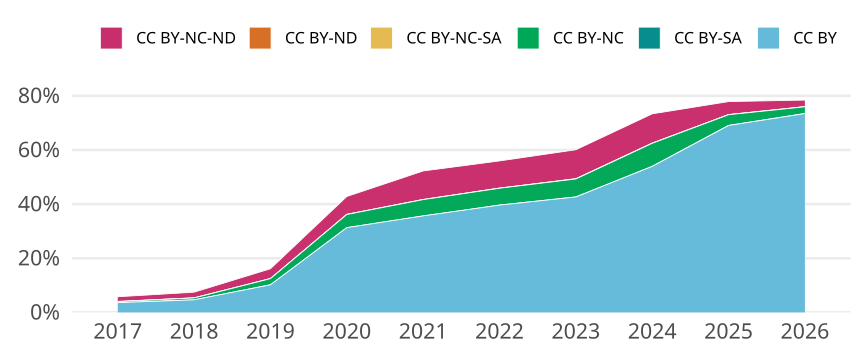

The file beside this chart, header and first rows:
cr_year, jn_all, cc, cc_total, prop
2017, 50549, CC BY, 1816, 0.03593
2017, 50549, CC BY-SA, 0, 0
2017, 50549, CC BY-NC, 182, 0.0036
2017, 50549, CC BY-NC-SA, 48, 9.495736809828088e-4
2017, 50549, CC BY-ND, 0, 0
2017, 50549, CC BY-NC-ND, 873, 0.01727
2018, 49775, CC BY, 2309, 0.04639
2018, 49775, CC BY-SA, 1, 2.0090406830738323e-5
2018, 49775, CC BY-NC, 349, 0.007012
2018, 49775, CC BY-NC-SA, 13, 2.611752887995982e-4
2018, 49775, CC BY-ND, 0, 0
2018, 49775, CC BY-NC-ND, 1046, 0.02101
2019, 48731, CC BY, 4972, 0.102
2019, 48731, CC BY-SA, 0, 0
2019, 48731, CC BY-NC, 1104, 0.02265
2019, 48731, CC BY-NC-SA, 13, 2.667706388130759e-4
2019, 48731, CC BY-ND, 2, 4.104163674047321e-5
2019, 48731, CC BY-NC-ND, 1767, 0.03626
2020, 50214, CC BY, 15725, 0.3132
2020, 50214, CC BY-SA, 1, 1.9914764806627635e-5
2020, 50214, CC BY-NC, 2435, 0.04849
2020, 50214, CC BY-NC-SA, 25, 4.978691201656908e-4
2020, 50214, CC BY-ND, 7, 1.3940335364639344e-4
2020, 50214, CC BY-NC-ND, 3311, 0.06594
2021, 52227, CC BY, 18615, 0.3564
2021, 52227, CC BY-SA, 1, 1.914718440653302e-5
2021, 52227, CC BY-NC, 3144, 0.0602
2021, 52227, CC BY-NC-SA, 22, 4.212380569437264e-4
2021, 52227, CC BY-ND, 4, 7.658873762613208e-5
2021, 52227, CC BY-NC-ND, 5500, 0.1053
2022, 45522, CC BY, 18042, 0.3963
2022, 45522, CC BY-SA, 9, 1.9770660340055358e-4
2022, 45522, CC BY-NC, 2824, 0.06204
2022, 45522, CC BY-NC-SA, 25, 5.491850094459822e-4
2022, 45522, CC BY-ND, 3, 6.590220113351786e-5
2022, 45522, CC BY-NC-ND, 4568, 0.1003
2023, 44114, CC BY, 18813, 0.4265
2023, 44114, CC BY-SA, 7, 1.5867978419549348e-4
2023, 44114, CC BY-NC, 2924, 0.06628
2023, 44114, CC BY-NC-SA, 27, 6.120505961826178e-4
2023, 44114, CC BY-ND, 17, 3.853651901890556e-4
2023, 44114, CC BY-NC-ND, 4719, 0.107
2024, 44151, CC BY, 23815, 0.5394
2024, 44151, CC BY-SA, 12, 2.717945233403547e-4
2024, 44151, CC BY-NC, 3750, 0.08494
2024, 44151, CC BY-NC-SA, 27, 6.11537677515798e-4
2024, 44151, CC BY-ND, 8, 1.811963488935698e-4
2024, 44151, CC BY-NC-ND, 4775, 0.1082
2025, 44764, CC BY, 30909, 0.6905
2025, 44764, CC BY-SA, 15, 3.350906978822268e-4
2025, 44764, CC BY-NC, 1763, 0.03938
2025, 44764, CC BY-NC-SA, 19, 4.2444821731748726e-4
2025, 44764, CC BY-ND, 13, 2.9041193816459654e-4
2025, 44764, CC BY-NC-ND, 2143, 0.04787
2026, 36308, CC BY, 26668, 0.7345
2026, 36308, CC BY-SA, 9, 2.4787925526054865e-4
2026, 36308, CC BY-NC, 900, 0.02479
2026, 36308, CC BY-NC-SA, 13, 3.580478131541258e-4
2026, 36308, CC BY-ND, 13, 3.580478131541258e-4
2026, 36308, CC BY-NC-ND, 873, 0.02404
